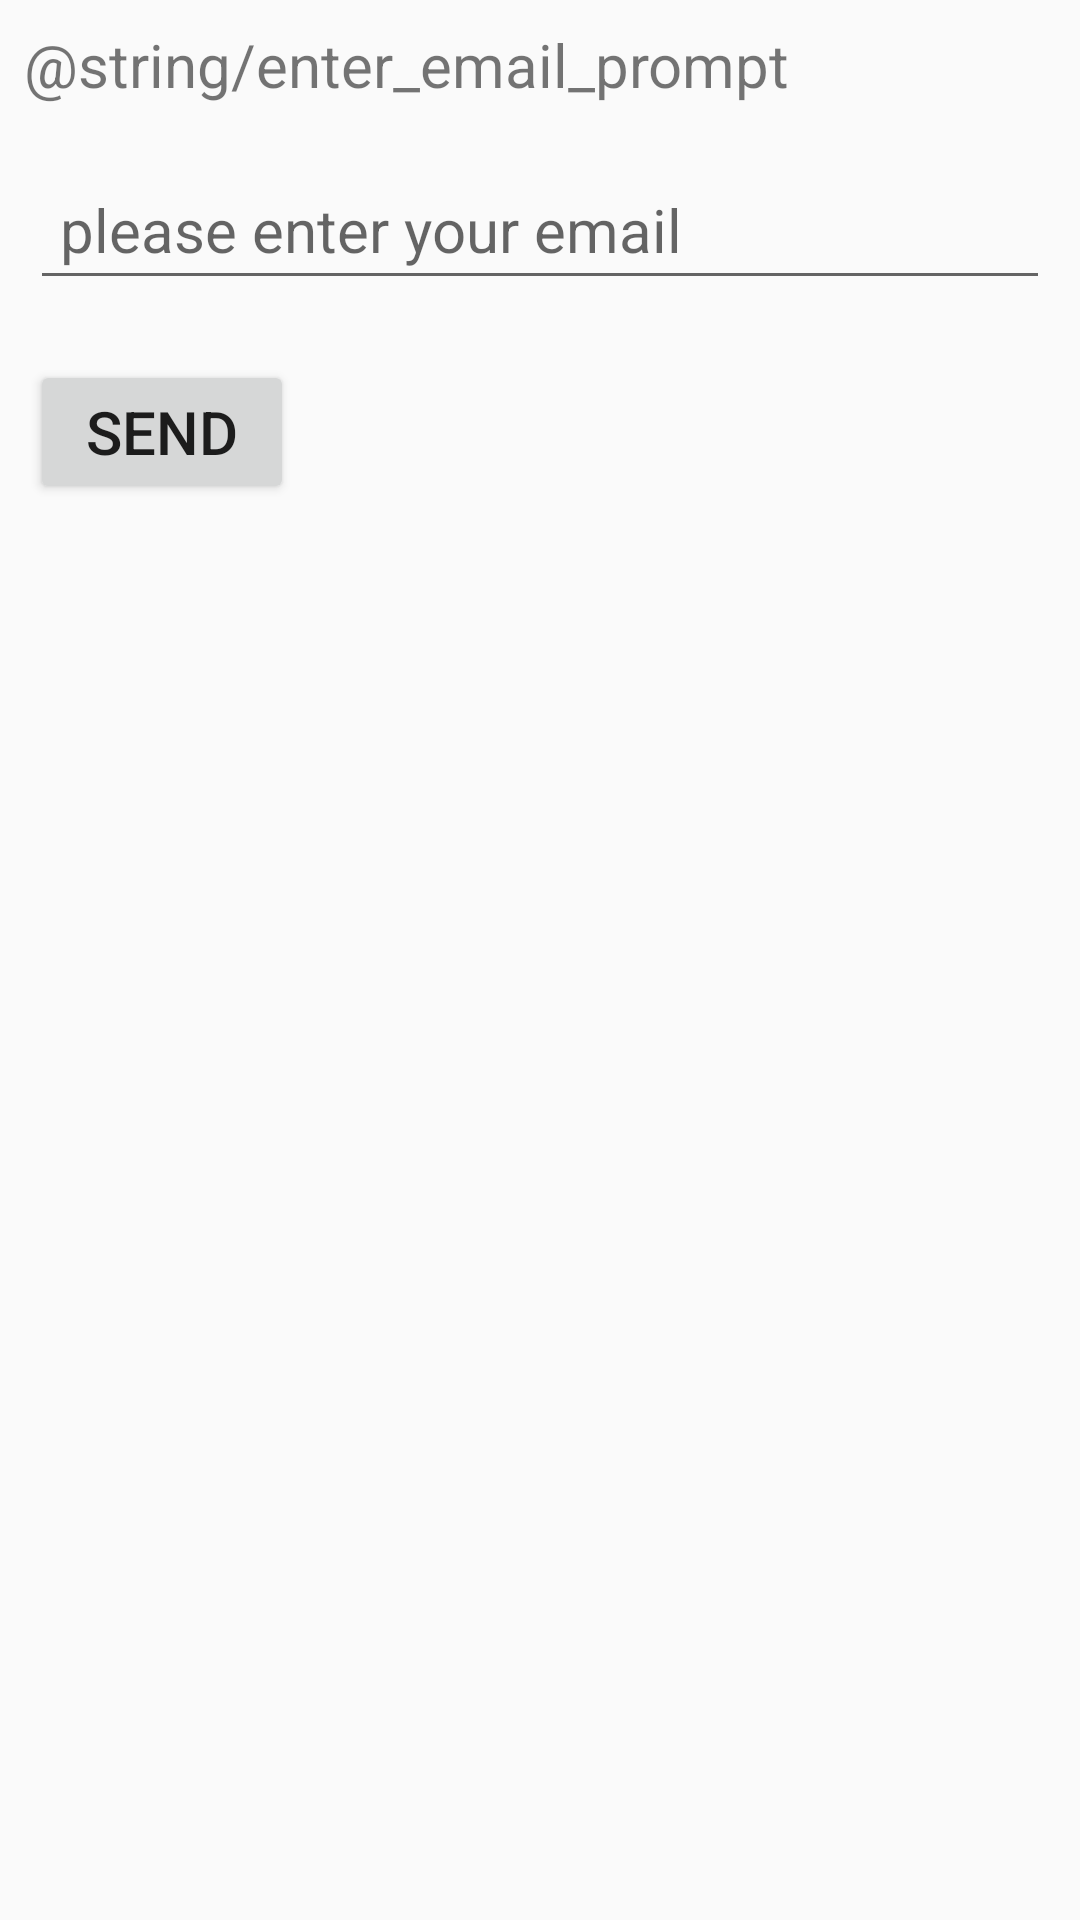

Layout XML and referenced resources for this Android screen:
<!-- AndroidManifest.xml: application theme AppTheme -->
<!-- res/layout/activity_reset_password.xml -->
<?xml version="1.0" encoding="utf-8"?>
<LinearLayout xmlns:android="http://schemas.android.com/apk/res/android"
    xmlns:app="http://schemas.android.com/apk/res-auto"
    xmlns:tools="http://schemas.android.com/tools"
    android:layout_width="match_parent"
    android:layout_height="match_parent"
    tools:context=".ResetPassword"
    android:orientation="vertical">

    <TextView
        android:layout_width="match_parent"
        android:layout_height="wrap_content"
        android:textSize="20dp"
        android:text="@string/enter_email_prompt"
        android:padding="3dp"
        android:layout_margin="5dp"/>
    <EditText
        android:layout_width="match_parent"
        android:layout_height="wrap_content"
        android:textSize="20dp"
        android:id="@+id/user_email_EditView_for_pw_reset"
        android:hint="please enter your email"
        android:padding="10dp"

        android:layout_margin="10dp"
        android:layout_marginLeft="20dp"/>
    <Button
        android:layout_width="wrap_content"
        android:layout_height="wrap_content"
        android:textSize="20dp"
        android:text="send"
        android:padding="3dp"
        android:layout_margin="10dp"
        android:id="@+id/reset_password_send"/>

</LinearLayout>
<!-- resources referenced by this layout -->
<resources>
  <style name="AppTheme" parent="Theme.AppCompat.Light.DarkActionBar">
          
          
          <item name="colorPrimary">@android:color/holo_orange_dark</item>
          <item name="colorPrimaryDark">@color/colorPrimaryDark</item>
          <item name="colorAccent">@color/colorAccent</item>
      </style>
  <color name="colorPrimaryDark">#303F9F</color>
  <color name="colorAccent">#FF4081</color>
</resources>
